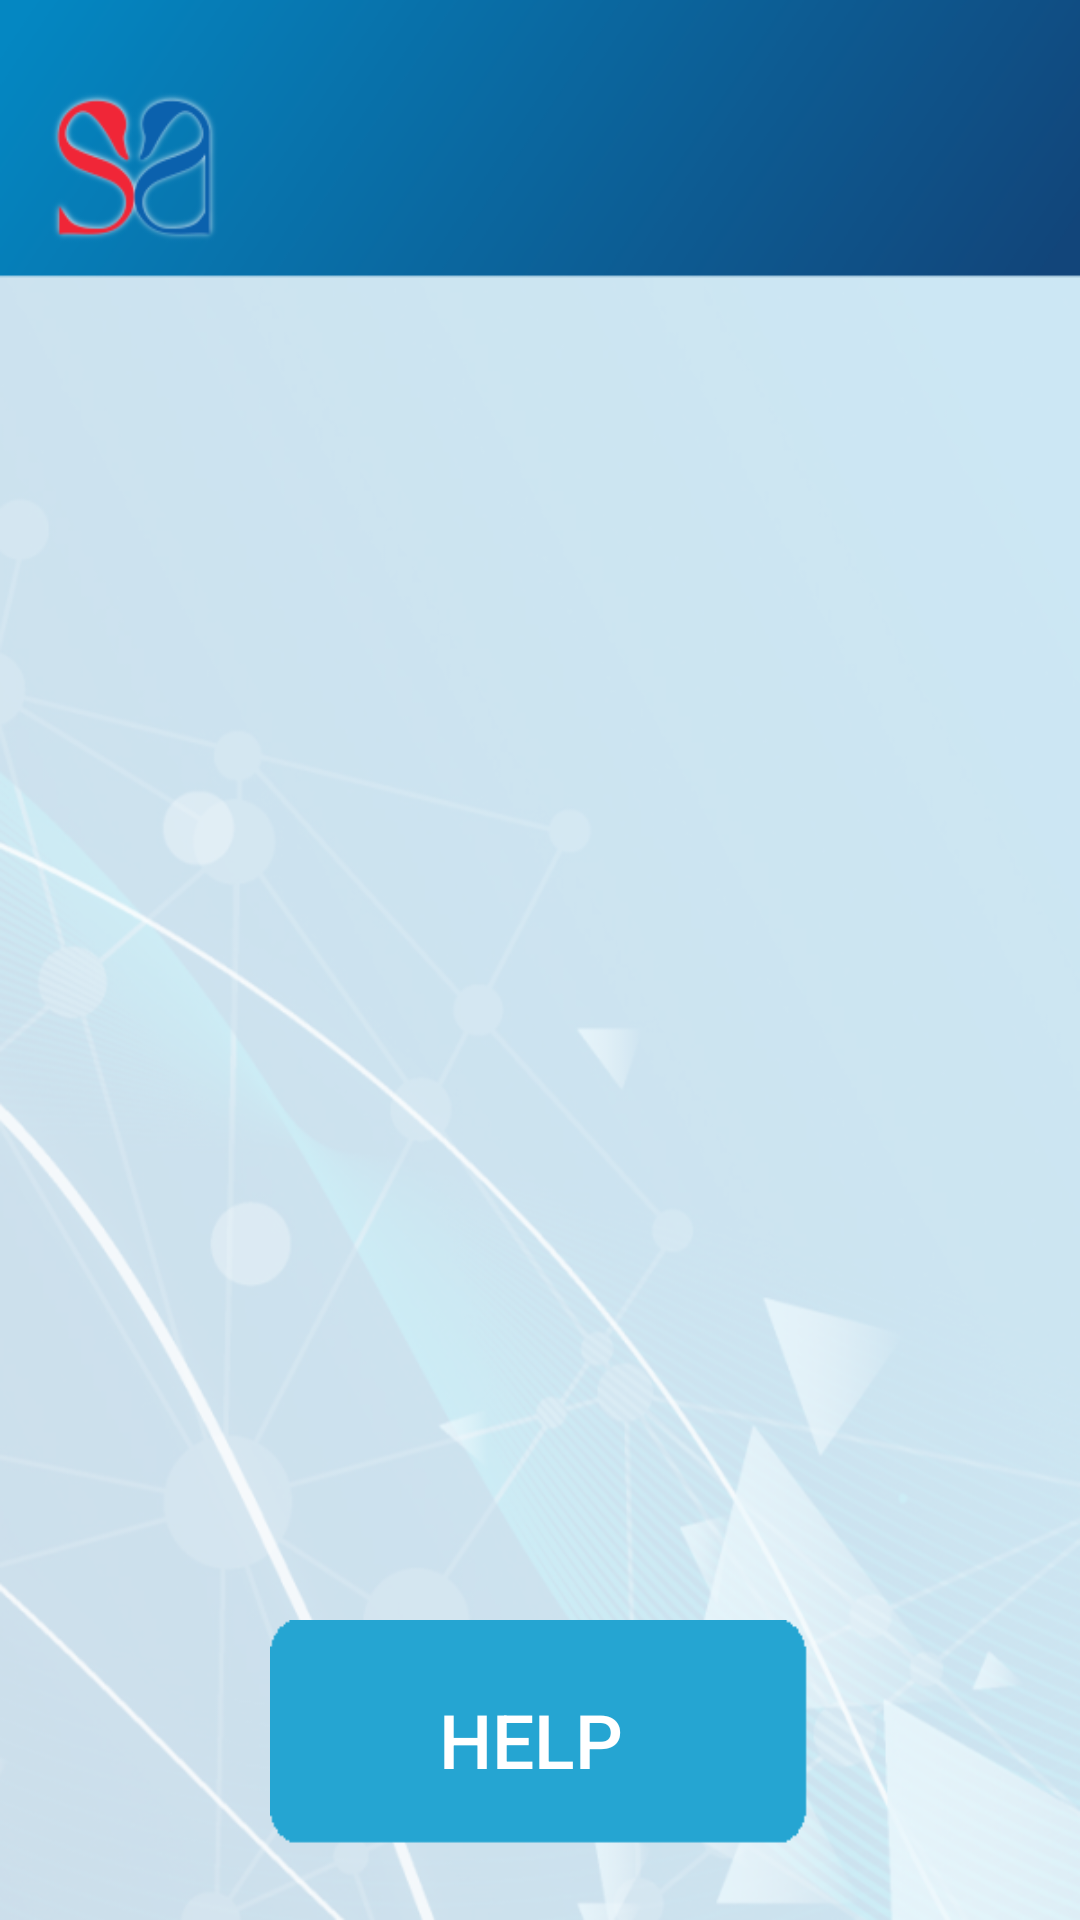

Write the Android layout XML for this screen, with the resource values it uses.
<!-- AndroidManifest.xml: application theme AppTheme -->
<!-- res/layout/activity_option.xml -->
<?xml version="1.0" encoding="utf-8"?>
    <LinearLayout xmlns:android="http://schemas.android.com/apk/res/android"
        xmlns:app="http://schemas.android.com/apk/res-auto"
        xmlns:tools="http://schemas.android.com/tools"
        android:layout_width="match_parent"
        android:layout_height="match_parent"
        android:orientation="vertical"
        android:layout_weight="1"
        android:background="@drawable/background"
        android:id="@+id/Lnr_Bg">


        <LinearLayout
            android:layout_width="match_parent"
            android:layout_height="match_parent"
            android:layout_margin="20dp"
            android:orientation="vertical">

            <LinearLayout
                android:id="@+id/Lnr_foreverappar"
                android:layout_width="match_parent"
                android:layout_height="match_parent"
                android:layout_weight="1"
                android:visibility="gone"
                android:orientation="vertical">

                <LinearLayout
                    android:layout_width="match_parent"
                    android:layout_height="match_parent"
                    android:orientation="horizontal">

                    <Button
                        android:id="@+id/Btn_foreverappar"
                        android:layout_width="match_parent"
                        android:layout_height="80dp"
                        android:layout_gravity="center"
                        android:background="@drawable/selector"
                        android:textColor="#FFFFFF"
                        android:text="SWAR APP"
                        android:textSize="25dp" />
                </LinearLayout>
            </LinearLayout>



            <LinearLayout
                android:id="@+id/Lnr_Help"
                android:layout_width="match_parent"
                android:layout_height="match_parent"
                android:layout_weight="1"
                android:orientation="vertical">

                <LinearLayout
                    android:layout_width="match_parent"
                    android:layout_height="match_parent"
                    android:orientation="horizontal">
                    <LinearLayout
                        android:layout_width="match_parent"
                        android:layout_height="match_parent"
                        android:orientation="horizontal">
                    <Button
                        android:id="@+id/Btn_Help"
                        android:layout_width="match_parent"
                        android:layout_height="80dp"
                        android:layout_gravity="bottom"
                        android:background="@drawable/selector"
                        android:textColor="#FFFFFF"
                        android:layout_marginLeft="70dp"
                        android:layout_marginRight="70dp"
                        android:text="Help "
                        android:textSize="25dp" />
                </LinearLayout>
            </LinearLayout>

            <LinearLayout
                android:id="@+id/Lnr_PP"
                android:layout_width="match_parent"
                android:layout_height="match_parent"
                android:visibility="gone"
                android:layout_weight="1"
                android:orientation="vertical">

                <LinearLayout
                    android:layout_width="match_parent"
                    android:layout_height="match_parent"
                    android:orientation="horizontal">

                    <Button
                        android:id="@+id/Btn_PP"
                        android:layout_width="match_parent"
                        android:layout_height="80dp"
                        android:layout_gravity="center"
                        android:background="@drawable/selector"
                        android:textColor="#FFFFFF"
                        android:text="Practice Papers "
                        android:textSize="25dp" />
                </LinearLayout>
            </LinearLayout>



            <LinearLayout
                android:id="@+id/Lnr_EP"
                android:layout_width="match_parent"
                android:layout_height="match_parent"
                android:visibility="gone"
                android:layout_weight="1"
                android:orientation="vertical">

                <LinearLayout
                    android:layout_width="match_parent"
                    android:layout_height="match_parent"
                    android:orientation="horizontal">

                    <Button
                        android:id="@+id/Btn_Ep"
                        android:layout_width="match_parent"
                        android:layout_height="80dp"
                        android:layout_gravity="center"
                        android:background="@drawable/selector"
                        android:textColor="#FFFFFF"
                        android:text="Examination Papers"
                        android:textSize="25dp" />
                </LinearLayout>
            </LinearLayout>
            <LinearLayout
                android:id="@+id/Lnr_TRM"
                android:layout_width="match_parent"
                android:layout_height="match_parent"
                android:visibility="gone"
                android:layout_weight="1"
                android:orientation="vertical">

                <LinearLayout
                    android:layout_width="match_parent"
                    android:layout_height="match_parent"
                    android:orientation="horizontal">

                    <Button
                        android:id="@+id/Btn_TRM"
                        android:layout_width="match_parent"
                        android:layout_height="80dp"
                        android:layout_gravity="center"
                        android:background="@drawable/selector"
                        android:textColor="#FFFFFF"
                        android:text="Teacher's Resource Manual"
                        android:textSize="25dp" />
                </LinearLayout>
            </LinearLayout>

        </LinearLayout>
        </LinearLayout>
</LinearLayout>
<!-- resources referenced by this layout -->
<resources>
  <!-- drawable background: png bitmap (drawable, 298864 bytes) -->
  <!-- drawable selector (drawable) -->
  <?xml version="1.0" encoding="utf-8"?>
   
    <selector xmlns:android="http://schemas.android.com/apk/res/android"> 
        <item android:state_focused="true" android:state_pressed="true" 
              android:drawable="@drawable/button_bg_act"/>"
        <item android:state_focused="false" android:state_pressed="true" 
              android:drawable="@drawable/button_bg_act" />
        <item android:drawable="@drawable/button_bg" />
    </selector>
  <style name="AppTheme" parent="Theme.AppCompat.Light.NoActionBar">
          <item name="android:windowNoTitle">true</item>
          <item name="android:windowActionBar">false</item>
          <item name="android:windowFullscreen">true</item>
          <item name="android:windowContentOverlay">@null</item>
      </style>
  <!-- drawable button_bg_act: png bitmap (drawable, 1312 bytes) -->
  <!-- drawable button_bg: png bitmap (drawable, 1311 bytes) -->
</resources>
